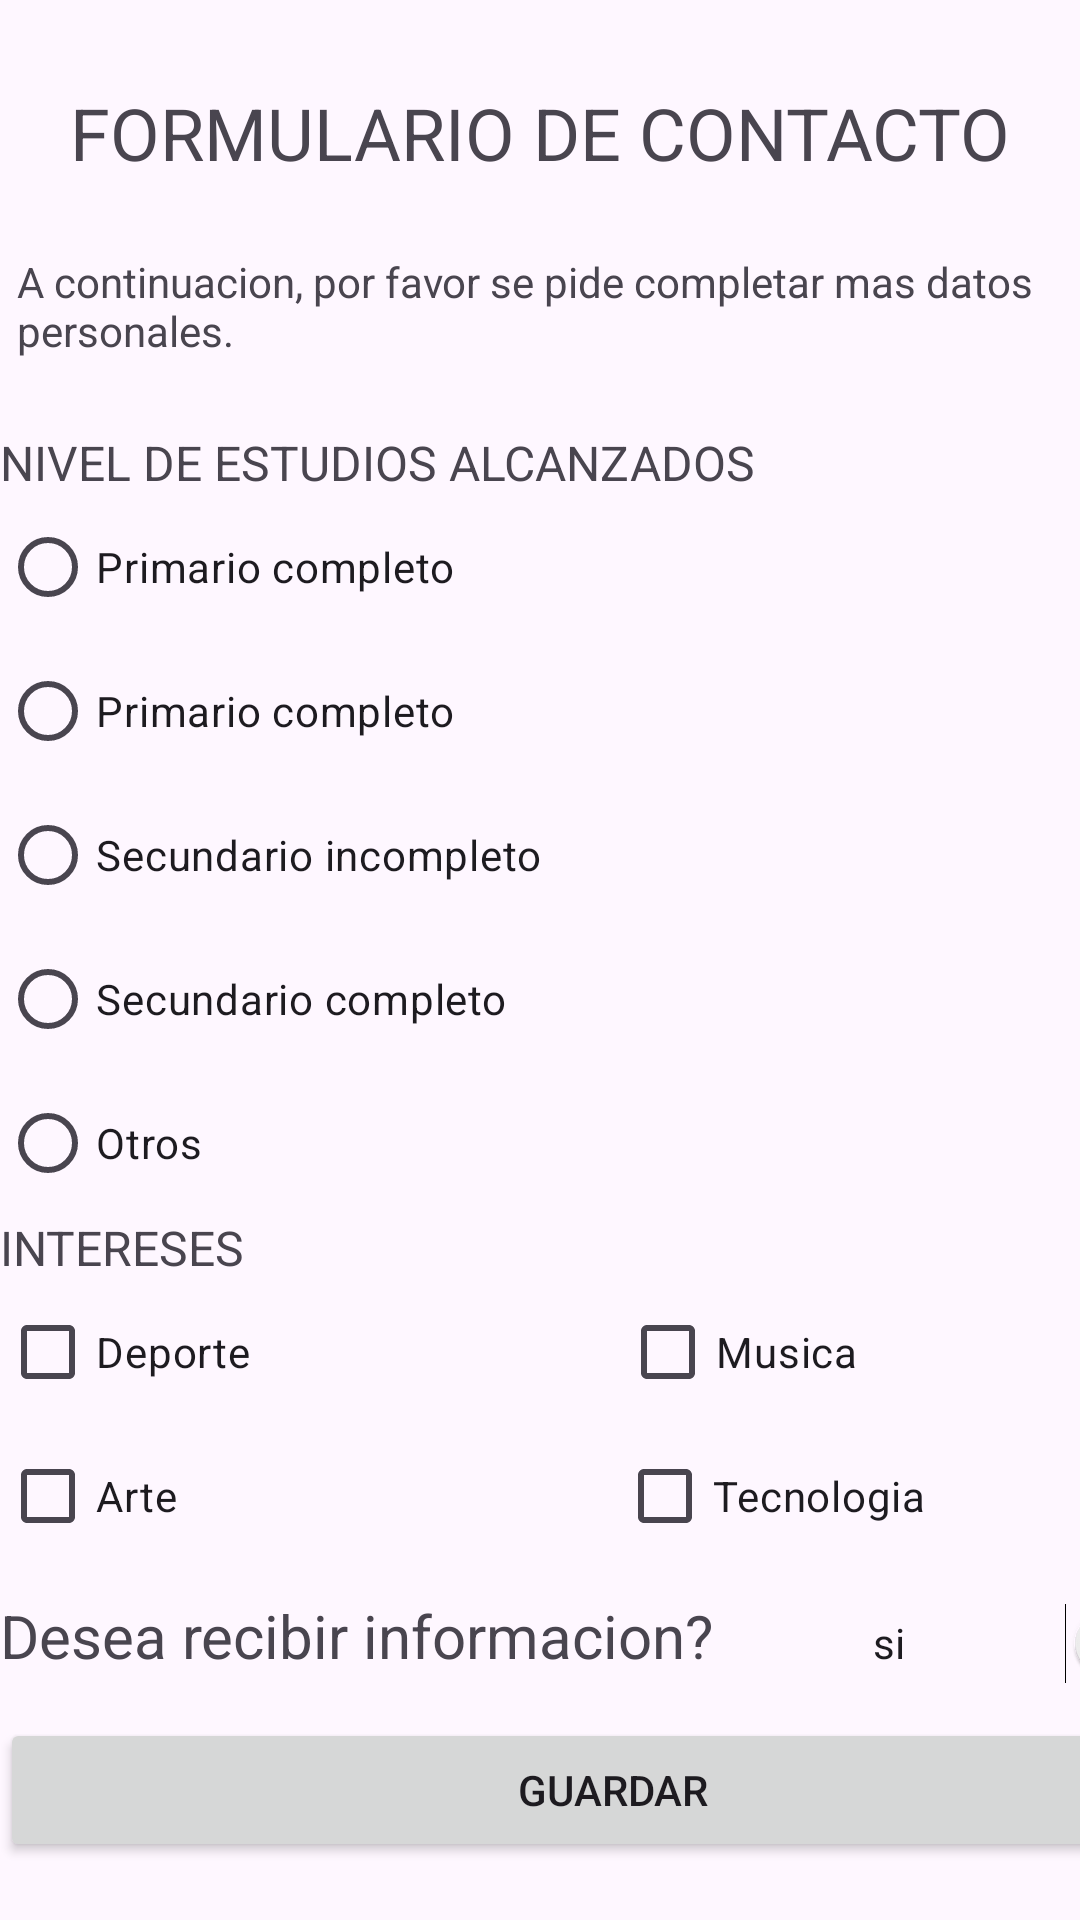

The Android layout XML behind this screen, and the referenced resources:
<!-- AndroidManifest.xml: application theme Theme.TP2 -->
<!-- res/layout/activity_agregar_contacto2.xml -->
<?xml version="1.0" encoding="utf-8"?>
<androidx.constraintlayout.widget.ConstraintLayout xmlns:android="http://schemas.android.com/apk/res/android"
    xmlns:app="http://schemas.android.com/apk/res-auto"
    xmlns:tools="http://schemas.android.com/tools"
    android:id="@+id/main"
    android:layout_width="match_parent"
    android:layout_height="match_parent"
    tools:context=".AgregarContacto2">

    <TextView
        android:id="@+id/textView10"
        android:layout_width="wrap_content"
        android:layout_height="wrap_content"
        android:layout_marginTop="28dp"
        android:text="@string/tituloAgregar"
        android:textSize="24sp"
        app:layout_constraintEnd_toEndOf="parent"
        app:layout_constraintStart_toStartOf="parent"
        app:layout_constraintTop_toTopOf="parent" />

    <TextView
        android:id="@+id/textView11"
        android:layout_width="349dp"
        android:layout_height="59dp"
        android:layout_marginTop="24dp"
        android:text="@string/descAgregar2"
        app:layout_constraintEnd_toEndOf="parent"
        app:layout_constraintStart_toStartOf="parent"
        app:layout_constraintTop_toBottomOf="@+id/textView10" />

    <LinearLayout
        android:layout_width="409dp"
        android:layout_height="585dp"
        android:orientation="vertical"
        app:layout_constraintStart_toStartOf="parent"
        app:layout_constraintTop_toBottomOf="@+id/textView11">

        <ScrollView
            android:layout_width="match_parent"
            android:layout_height="match_parent">

            <LinearLayout
                android:layout_width="match_parent"
                android:layout_height="wrap_content"
                android:orientation="vertical">

                <TextView
                    android:id="@+id/textView12"
                    android:layout_width="match_parent"
                    android:layout_height="wrap_content"
                    android:text="@string/tituloEstudios"
                    android:textSize="16sp" />

                <LinearLayout
                    android:layout_width="match_parent"
                    android:layout_height="match_parent"
                    android:orientation="vertical"></LinearLayout>

                <RadioGroup
                    android:layout_width="match_parent"
                    android:layout_height="match_parent">

                    <RadioButton
                        android:id="@+id/rbPrimarioIncompleto"
                        android:layout_width="match_parent"
                        android:layout_height="wrap_content"
                        android:text="@string/PrimarioCompleto" />

                    <RadioButton
                        android:id="@+id/rbPrimarioCompleto"
                        android:layout_width="match_parent"
                        android:layout_height="wrap_content"
                        android:text="@string/PrimarioCompleto" />

                    <RadioButton
                        android:id="@+id/rbSecundarioIncompleto"
                        android:layout_width="match_parent"
                        android:layout_height="wrap_content"
                        android:text="@string/SecundarioIncompleto" />

                    <RadioButton
                        android:id="@+id/rbSecundarioCompleto"
                        android:layout_width="match_parent"
                        android:layout_height="wrap_content"
                        android:text="@string/SecundarioCompleto" />

                    <RadioButton
                        android:id="@+id/rbOtro"
                        android:layout_width="match_parent"
                        android:layout_height="wrap_content"
                        android:text="@string/Otros" />

                </RadioGroup>

                <LinearLayout
                    android:layout_width="match_parent"
                    android:layout_height="match_parent"
                    android:orientation="vertical">

                    <TextView
                        android:id="@+id/textView13"
                        android:layout_width="match_parent"
                        android:layout_height="wrap_content"
                        android:text="@string/tituloIntereses"
                        android:textSize="16sp" />

                    <LinearLayout
                        android:layout_width="match_parent"
                        android:layout_height="match_parent"
                        android:orientation="horizontal">

                        <CheckBox
                            android:id="@+id/cbDeporte"
                            android:layout_width="wrap_content"
                            android:layout_height="wrap_content"
                            android:layout_weight="1"
                            android:text="@string/Deporte" />

                        <CheckBox
                            android:id="@+id/cbMusica"
                            android:layout_width="wrap_content"
                            android:layout_height="wrap_content"
                            android:layout_weight="1"
                            android:text="@string/Musica" />

                    </LinearLayout>

                    <LinearLayout
                        android:layout_width="match_parent"
                        android:layout_height="match_parent"
                        android:orientation="horizontal">

                        <CheckBox
                            android:id="@+id/cbArte"
                            android:layout_width="wrap_content"
                            android:layout_height="wrap_content"
                            android:layout_weight="1"
                            android:text="@string/Arte" />

                        <CheckBox
                            android:id="@+id/cbTecnologia"
                            android:layout_width="57dp"
                            android:layout_height="wrap_content"
                            android:layout_weight="1"
                            android:text="@string/Tecnologia" />

                    </LinearLayout>

                    <LinearLayout
                        android:layout_width="match_parent"
                        android:layout_height="match_parent"
                        android:orientation="horizontal">

                        <TextView
                            android:id="@+id/textView14"
                            android:layout_width="wrap_content"
                            android:layout_height="wrap_content"
                            android:layout_weight="1"
                            android:text="@string/RecibirInfo"
                            android:textSize="20sp" />

                        <Switch
                            android:id="@+id/swInfo"
                            android:layout_width="wrap_content"
                            android:layout_height="50dp"
                            android:layout_weight="1"
                            android:text="si" />
                    </LinearLayout>

                    <Button
                        android:id="@+id/btnGuardar"
                        android:layout_width="match_parent"
                        android:layout_height="wrap_content"
                        android:text="@string/Guardar" />

                </LinearLayout>

            </LinearLayout>
        </ScrollView>
    </LinearLayout>

</androidx.constraintlayout.widget.ConstraintLayout>
<!-- resources referenced by this layout -->
<resources>
  <string name="Arte">Arte</string>
  <string name="Deporte">Deporte</string>
  <string name="Guardar">GUARDAR</string>
  <string name="Musica">Musica</string>
  <string name="Otros">Otros</string>
  <string name="PrimarioCompleto">Primario completo</string>
  <string name="RecibirInfo">Desea recibir informacion?</string>
  <string name="SecundarioCompleto">Secundario completo</string>
  <string name="SecundarioIncompleto">Secundario incompleto</string>
  <string name="Tecnologia">Tecnologia</string>
  <string name="descAgregar2">A continuacion, por favor se pide completar mas datos personales.</string>
  <string name="tituloAgregar">FORMULARIO DE CONTACTO</string>
  <string name="tituloEstudios">NIVEL DE ESTUDIOS ALCANZADOS</string>
  <string name="tituloIntereses">INTERESES</string>
  <style name="Theme.TP2" parent="Base.Theme.TP2" />
  <style name="Base.Theme.TP2" parent="Theme.Material3.DayNight.NoActionBar">
          
          
      </style>
</resources>
